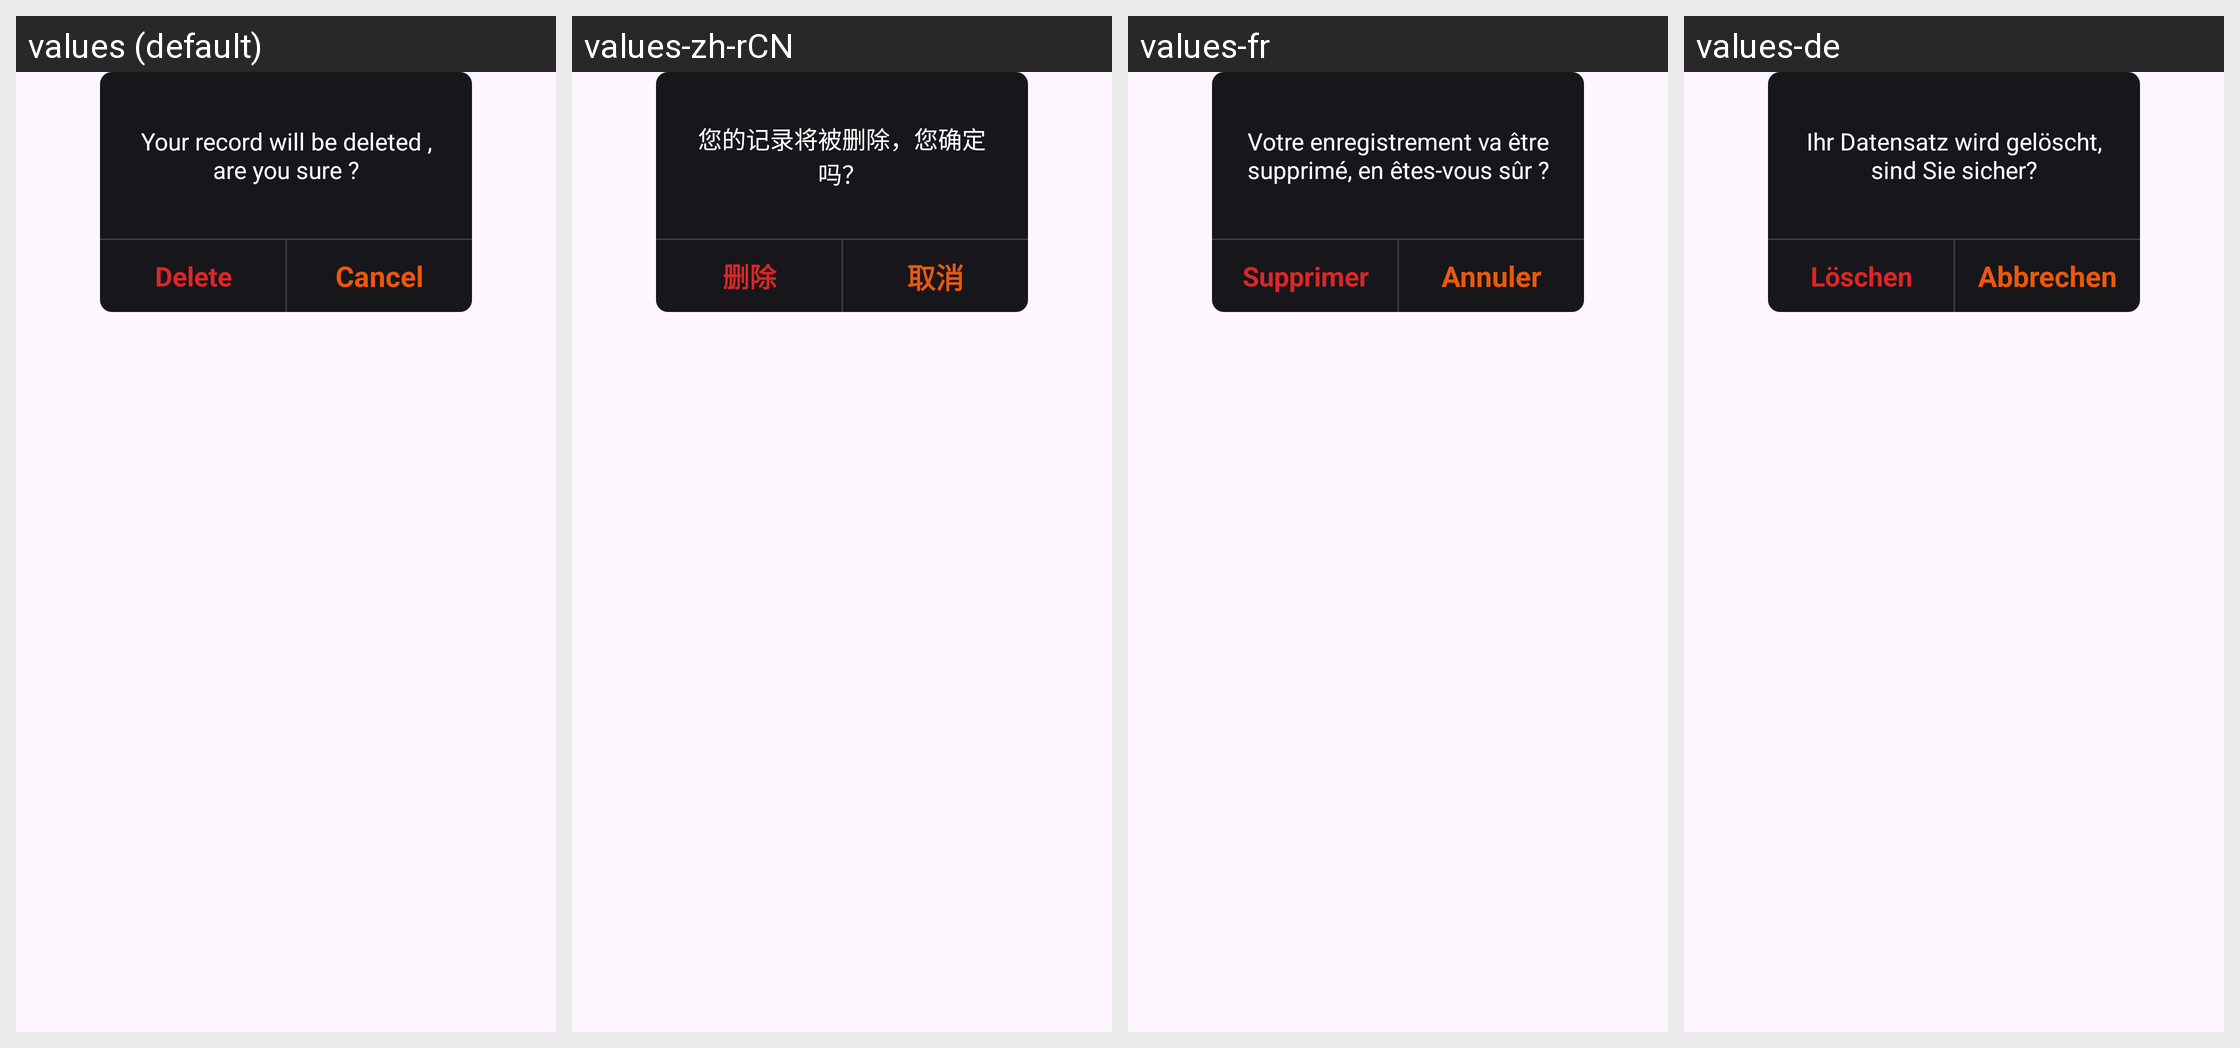

The Android screen above is rendered under several locales of the same app. Produce the string resources it draws, with the default and per-locale values.
Android screen res/layout/restert_popup.xml rendered under 4 locales, left to right: values (default), values-zh-rCN, values-fr, values-de. Device: Nexus 5 (rendered at 1080×1920; each locale shown at half size, 540×960, under a caption strip naming it); theme Theme.LuxLightMetter.
Other locales in the repository, not shown: values-es, values-tr.
Strings drawn on this screen, with the default value and each locale's value (text and hints the layout hard-codes, and strings that could not be matched under every locale, appear in the picture but are not listed):

your_record_will_be_deleted_are_you_sure
  values: Your record will be deleted , are you sure ?
  values-zh-rCN: 您的记录将被删除，您确定吗？
  values-fr: Votre enregistrement va être supprimé, en êtes-vous sûr ?
  values-de: Ihr Datensatz wird gelöscht, sind Sie sicher?

delete
  values: Delete
  values-zh-rCN: 删除
  values-fr: Supprimer
  values-de: Löschen

cancel2
  values: Cancel
  values-zh-rCN: 取消
  values-fr: Annuler
  values-de: Abbrechen
